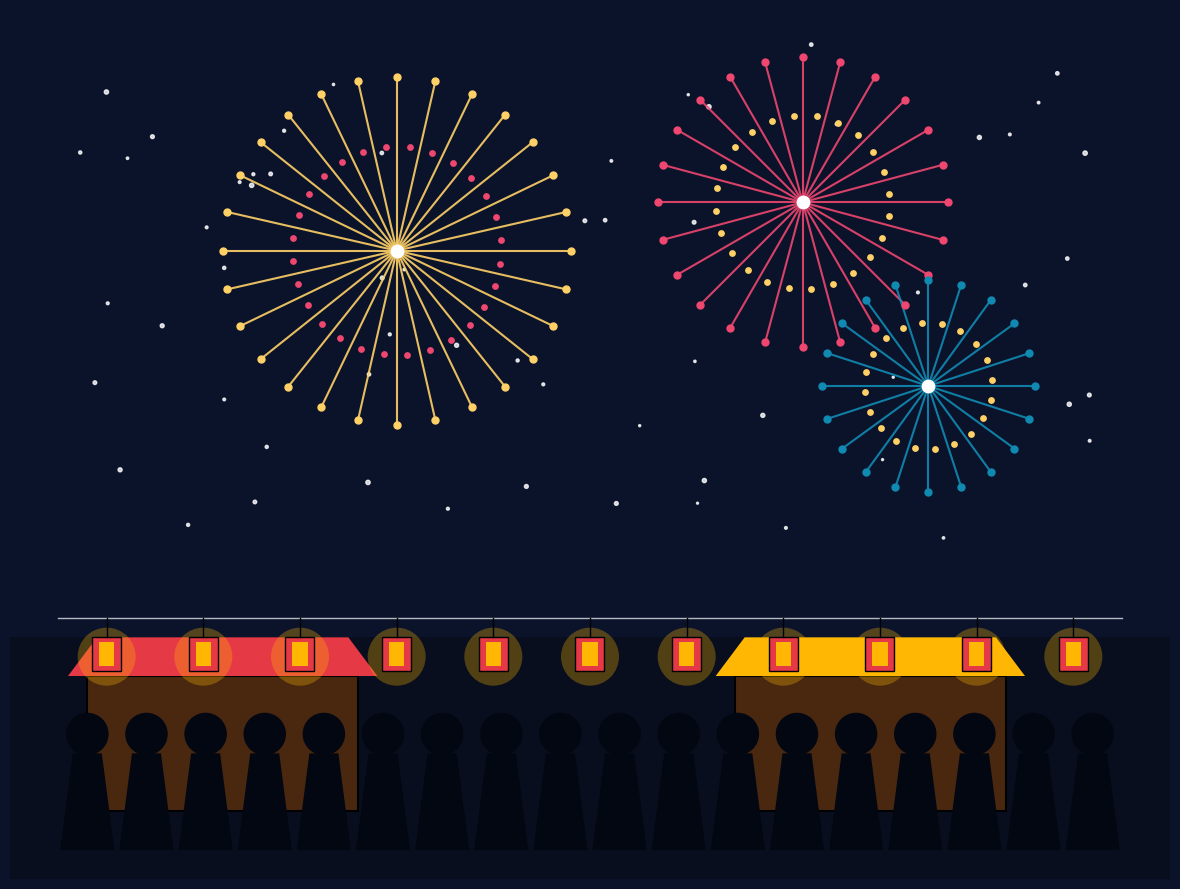

Generate this figure with matplotlib:
import sys
import numpy as np
import matplotlib.pyplot as plt
import matplotlib.patches as patches

def draw_summer_fireworks_festival(output_path):
    fig, ax = plt.subplots(figsize=(12, 9), dpi=100)
    ax.set_xlim(-6, 6)
    ax.set_ylim(-4.5, 4.5)
    ax.set_aspect('equal')
    ax.axis('off')

    c_night = '#0B132B'
    c_sky = '#1C2541'
    c_gold = '#FFD166'
    c_pink = '#EF476F'
    c_blue = '#118AB2'
    c_lantern = '#E63946'
    c_glow = '#FFB703'
    c_person = '#080E1E'

    # Night Sky Background
    fig.patch.set_facecolor(c_night)
    ax.add_patch(patches.Rectangle((-6, -4.5), 12, 9, facecolor=c_night))

    # Stars
    np.random.seed(42)
    star_x = np.random.uniform(-5.5, 5.5, 60)
    star_y = np.random.uniform(-1.0, 4.2, 60)
    ax.scatter(star_x, star_y, s=np.random.uniform(2, 10, 60), color='white', alpha=0.8)

    # Fireworks Helper
    def add_firework(cx, cy, r_max, color_main, color_sub, num_rays=24):
        for angle in np.linspace(0, 2*np.pi, num_rays, endpoint=False):
            rx = cx + r_max * np.cos(angle)
            ry = cy + r_max * np.sin(angle)
            ax.plot([cx, rx], [cy, ry], color=color_main, linewidth=1.5, alpha=0.9)
            ax.scatter(rx, ry, s=25, color=color_main, zorder=3)

            # Inner ring
            sub_x = cx + 0.6 * r_max * np.cos(angle + 0.1)
            sub_y = cy + 0.6 * r_max * np.sin(angle + 0.1)
            ax.scatter(sub_x, sub_y, s=15, color=color_sub, zorder=3)
        ax.scatter(cx, cy, s=80, color='white', zorder=4)

    # 3 Fireworks
    add_firework(-2.0, 2.0, 1.8, c_gold, c_pink, 28)
    add_firework(2.2, 2.5, 1.5, c_pink, c_gold, 24)
    add_firework(3.5, 0.6, 1.1, c_blue, c_gold, 20)

    # River / Ground Silhouette
    ax.add_patch(patches.Polygon([(-6, -4.5), (6, -4.5), (6, -2.0), (-6, -2.0)], facecolor=c_person))

    # Festival Stalls (Bottom Left & Right)
    ax.add_patch(patches.Rectangle((-5.2, -3.8), 2.8, 1.4, facecolor='#4A2810', edgecolor='black', linewidth=1.5))
    ax.add_patch(patches.Polygon([(-5.4, -2.4), (-2.2, -2.4), (-2.5, -2.0), (-5.1, -2.0)], facecolor=c_lantern))

    ax.add_patch(patches.Rectangle((1.5, -3.8), 2.8, 1.4, facecolor='#4A2810', edgecolor='black', linewidth=1.5))
    ax.add_patch(patches.Polygon([(1.3, -2.4), (4.5, -2.4), (4.2, -2.0), (1.6, -2.0)], facecolor=c_glow))

    # Hanging Lanterns (Chochin)
    ax.plot([-5.5, 5.5], [-1.8, -1.8], color='white', linewidth=1, alpha=0.7)
    for lx in np.linspace(-5.0, 5.0, 11):
        ax.add_patch(patches.Circle((lx, -2.2), 0.3, facecolor=c_glow, alpha=0.3))
        ax.add_patch(patches.Rectangle((lx - 0.15, -2.35), 0.3, 0.35, facecolor=c_lantern, edgecolor='black', linewidth=1))
        ax.add_patch(patches.Rectangle((lx - 0.08, -2.3), 0.16, 0.25, facecolor=c_glow, edgecolor='none'))
        ax.plot([lx, lx], [-1.8, -2.0], color='black', linewidth=1)

    # Crowd Silhouettes
    for px in np.linspace(-5.2, 5.2, 18):
        # Head
        ax.add_patch(patches.Circle((px, -3.0), 0.22, facecolor='#030712'))
        # Body / Yukata
        ax.add_patch(patches.Polygon([(px-0.28, -4.2), (px-0.15, -3.2), (px+0.15, -3.2), (px+0.28, -4.2)], facecolor='#030712'))

    plt.tight_layout()
    plt.savefig(output_path, bbox_inches='tight', pad_inches=0.1)
    plt.close()

if __name__ == '__main__':
    output_file = sys.argv[1] if len(sys.argv) > 1 else 'summer-fireworks-festival.png'
    draw_summer_fireworks_festival(output_file)
